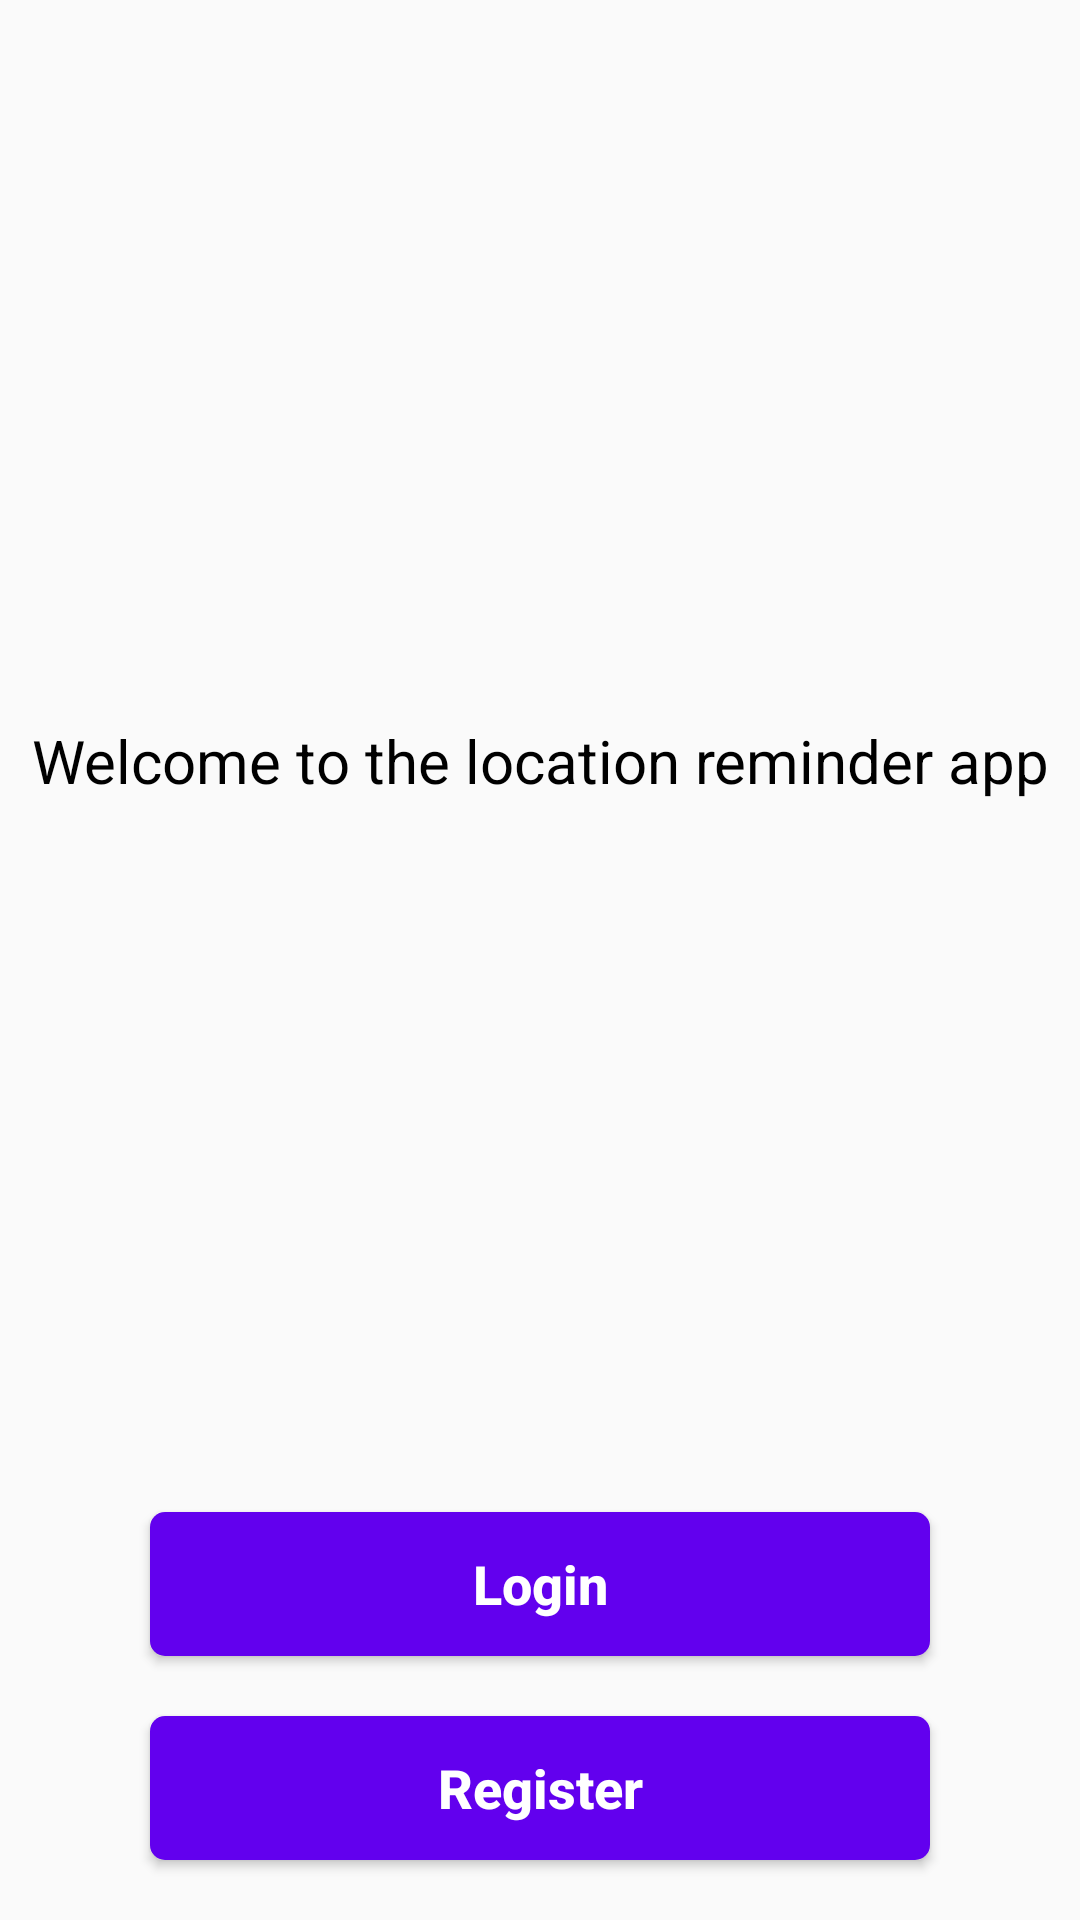

This screen was rendered from an Android layout file. Write that file and the resources it references.
<!-- AndroidManifest.xml: application theme AppTheme -->
<!-- res/layout/activity_authentication.xml -->
<?xml version="1.0" encoding="utf-8"?>
<layout xmlns:android="http://schemas.android.com/apk/res/android"
    xmlns:app="http://schemas.android.com/apk/res-auto"
    xmlns:tools="http://schemas.android.com/tools">

    <androidx.constraintlayout.widget.ConstraintLayout
        android:layout_width="match_parent"
        android:layout_height="match_parent"
        tools:context=".authentication.AuthenticationActivity">

        <ImageView
            android:id="@+id/imageView"
            android:layout_width="0dp"
            android:layout_height="200dp"
            android:src="@drawable/map"
            android:layout_margin="20dp"
            android:scaleType="centerCrop"
            android:contentDescription="@string/authentication_image"
            app:layout_constraintBottom_toTopOf="@+id/textView"
            app:layout_constraintEnd_toEndOf="parent"
            app:layout_constraintStart_toStartOf="parent"
            app:layout_constraintTop_toTopOf="parent" />

        <TextView
            android:id="@+id/textView"
            android:layout_width="0dp"
            android:layout_height="0dp"
            android:gravity="center_horizontal"
            android:text="@string/welcome_to_the_location_reminder_app"
            android:textAlignment="center"
            android:textColor="@color/black"
            android:textSize="@dimen/text_size_large"
            app:layout_constraintBottom_toTopOf="@+id/login"
            app:layout_constraintEnd_toEndOf="parent"
            app:layout_constraintStart_toStartOf="parent"
            app:layout_constraintTop_toBottomOf="@+id/imageView" />

        <Button
            android:id="@+id/login"
            style="@style/mainBtn"
            android:layout_width="0dp"
            android:layout_height="wrap_content"
            android:layout_marginStart="50dp"
            android:layout_marginTop="20dp"
            android:layout_marginEnd="50dp"
            android:text="@string/login"
            app:layout_constraintBottom_toTopOf="@+id/register"
            app:layout_constraintEnd_toEndOf="parent"
            app:layout_constraintStart_toStartOf="parent"
            app:layout_constraintTop_toBottomOf="@+id/textView" />

        <Button
            android:id="@+id/register"
            style="@style/mainBtn"
            android:layout_width="0dp"
            android:layout_height="wrap_content"
            android:layout_marginStart="50dp"
            android:layout_marginTop="20dp"
            android:layout_marginEnd="50dp"
            android:layout_marginBottom="20dp"
            android:text="@string/register"
            app:layout_constraintBottom_toBottomOf="parent"
            app:layout_constraintEnd_toEndOf="parent"
            app:layout_constraintStart_toStartOf="parent"
            app:layout_constraintTop_toBottomOf="@+id/login" />


    </androidx.constraintlayout.widget.ConstraintLayout>
</layout>
<!-- resources referenced by this layout -->
<resources>
  <dimen name="text_size_large">20sp</dimen>
  <string name="authentication_image">Authentication image</string>
  <string name="login">Login</string>
  <string name="register">Register</string>
  <string name="welcome_to_the_location_reminder_app">Welcome to the location reminder app</string>
  <style name="mainBtn" parent="Widget.AppCompat.Button">
          <item name="android:background">@drawable/btn_background</item>
          <item name="android:textColor">@color/white</item>
          <item name="android:textSize">@dimen/text_size_medium</item>
          <item name="android:textStyle">bold</item>
          <item name="android:textAllCaps">false</item>
      </style>
  <style name="AppTheme" parent="Theme.AppCompat.Light.DarkActionBar">
          
          <item name="colorPrimary">@color/colorPrimary</item>
          <item name="colorPrimaryDark">@color/colorPrimaryDark</item>
          <item name="colorAccent">@color/colorAccent</item>
      </style>
  <!-- drawable btn_background (drawable) -->
  <?xml version="1.0" encoding="utf-8"?>
  <shape xmlns:android="http://schemas.android.com/apk/res/android">
  
      <solid android:color="@color/colorPrimary" />
      <corners android:radius="5dp" />
  </shape>
  <dimen name="text_size_medium">18sp</dimen>
  <!-- not gathered from this repository: default colours our renderer supplied (Android Studio template values) -->
  <color name="black">#FF000000</color>
  <color name="white">#FFFFFFFF</color>
  <color name="colorPrimary">#FF6200EE</color>
  <color name="colorPrimaryDark">#FF3700B3</color>
  <color name="colorAccent">#FF03DAC5</color>
</resources>
